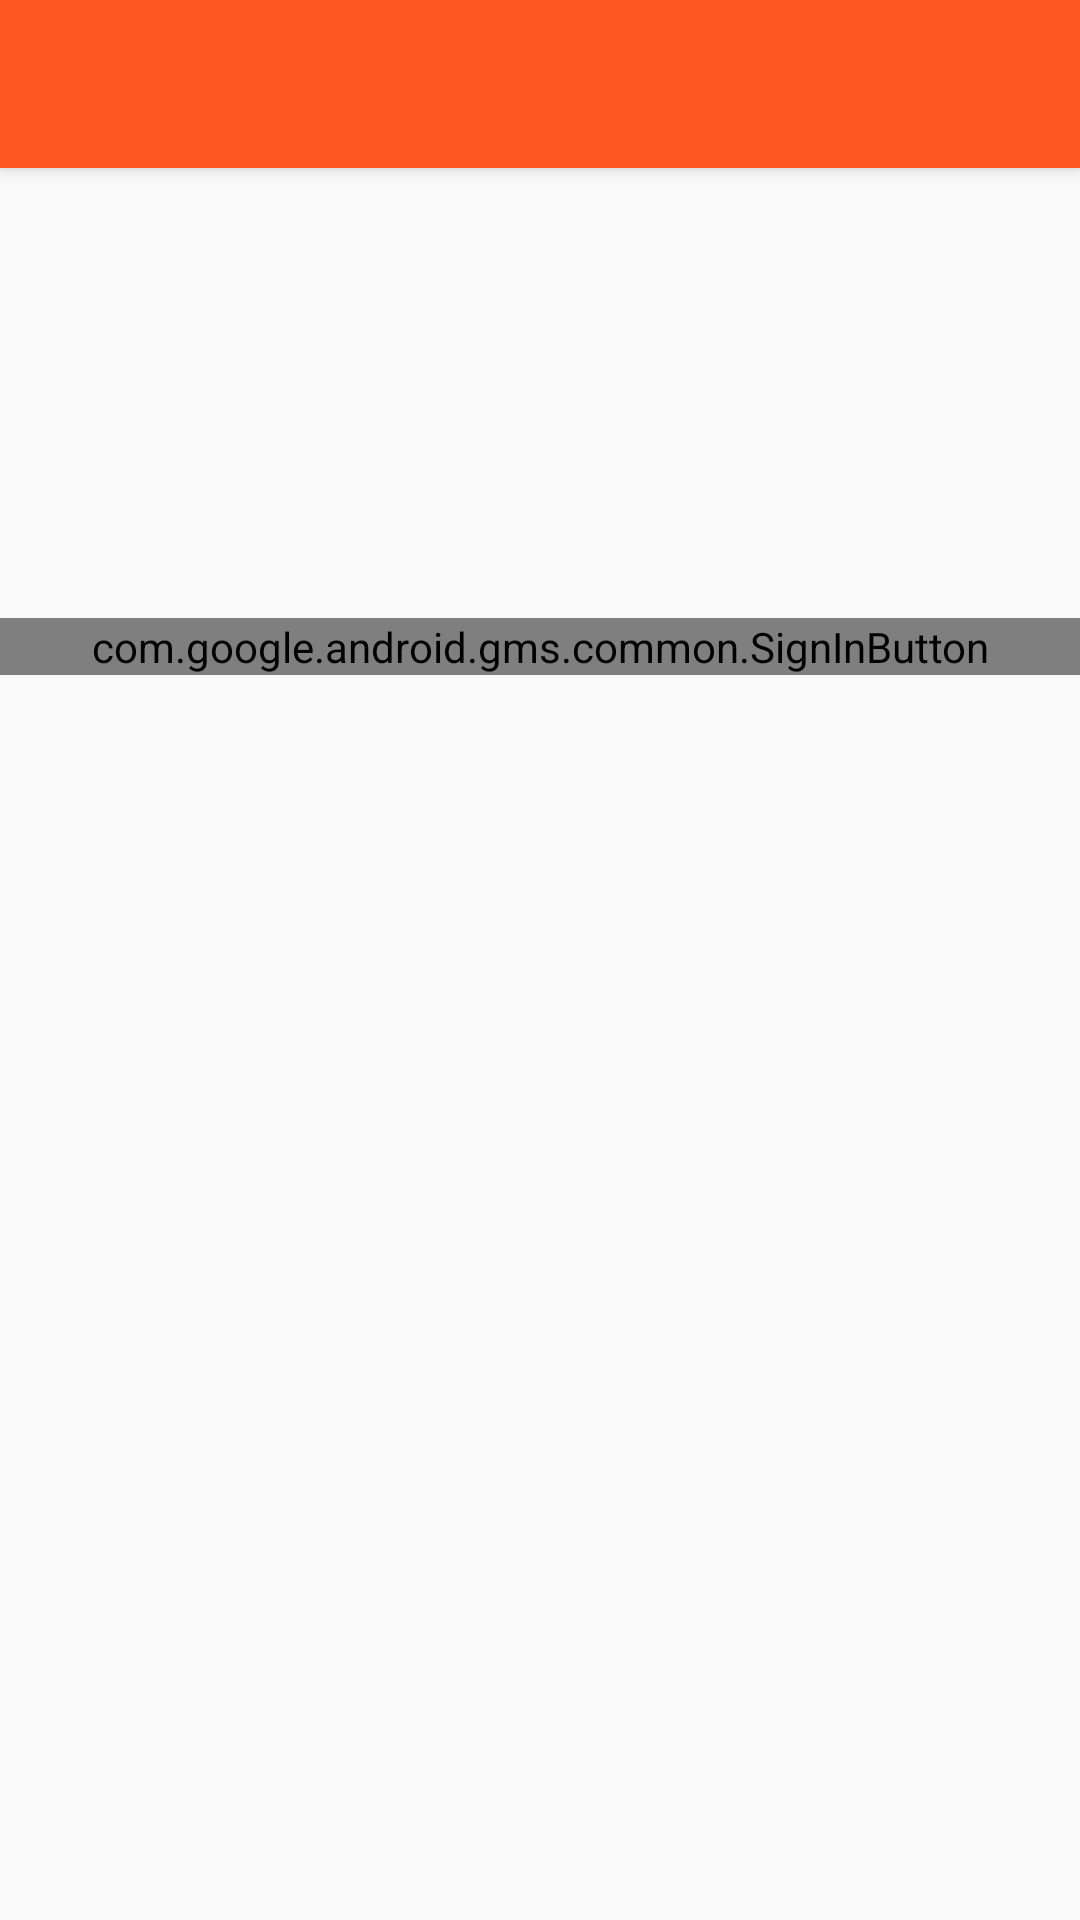

Reconstruct the res/layout file that produces this screen, plus the resources it refers to.
<!-- AndroidManifest.xml: application theme Theme.MyTheme -->
<!-- res/layout/activity_main.xml -->
<LinearLayout xmlns:android="http://schemas.android.com/apk/res/android"
    xmlns:tools="http://schemas.android.com/tools"
    android:layout_width="match_parent"
    android:layout_height="match_parent"
    tools:context="com.vaavel.myrx.MainActivity"
    android:background="@drawable/background"
    android:orientation="vertical">

    <include
        android:id="@+id/tool_bar"
        layout="@layout/tool_bar"></include>

    <com.google.android.gms.common.SignInButton
        android:id="@+id/btn_sign_in"
        android:layout_width="fill_parent"
        android:layout_height="wrap_content"
        android:layout_centerVertical="true"
        android:layout_alignParentRight="true"
        android:layout_alignParentEnd="true"
        android:layout_marginTop="150dp"
        android:layout_gravity="center_vertical"
        android:background="@color/material_deep_orange_500"/>

</LinearLayout>
<!-- res/layout/tool_bar.xml (included above) -->
<?xml version="1.0" encoding="utf-8"?>
<android.support.v7.widget.Toolbar xmlns:android="http://schemas.android.com/apk/res/android"
    xmlns:app="http://schemas.android.com/apk/res-auto"
    android:layout_width="match_parent"
    android:layout_height="wrap_content"
    android:background="#ffff5722"
    app:theme="@style/ThemeOverlay.AppCompat.Dark.ActionBar"
    app:popupTheme="@style/ThemeOverlay.AppCompat.Light"
    android:elevation="4dp"
    android:paddingTop="5dp">
    <TextView
        android:layout_width="wrap_content"
        android:layout_height="wrap_content"
        android:id="@+id/tool_Text"
        android:textAppearance="?android:attr/textAppearanceLarge"
        android:textColor="@color/background_material_light"
        />
</android.support.v7.widget.Toolbar>
<!-- resources referenced by this layout -->
<resources>
  <color name="background_material_light">#fffafafa</color>
  <color name="material_deep_orange_500">#ffff5722</color>
  <style name="Theme.MyTheme" parent="Theme.AppCompat.Light.NoActionBar">
          
          <item name="colorPrimary">@color/material_deep_orange_500</item>
          <item name="colorPrimaryDark">@color/black</item>
          <item name="colorAccent">@color/material_green_A200</item>
          <item name="actionBarStyle">@style/MyActionBar</item>
          <item name="toolbarStyle">@style/Widget.AppCompat.Toolbar</item>
      </style>
  <color name="black">#000000</color>
  <color name="material_green_A200">#ff69f0ae</color>
  <style name="MyActionBar" parent="@style/Widget.AppCompat.ActionBar.Solid">
          <item name="titleTextStyle">@style/MyTitleTextStyle</item>
      </style>
  <style name="MyTitleTextStyle" parent="@style/TextAppearance.AppCompat.Widget.ActionBar.Title">
          <item name="android:textColor">@color/white</item>
      </style>
  <color name="white">#ffffff</color>
</resources>
